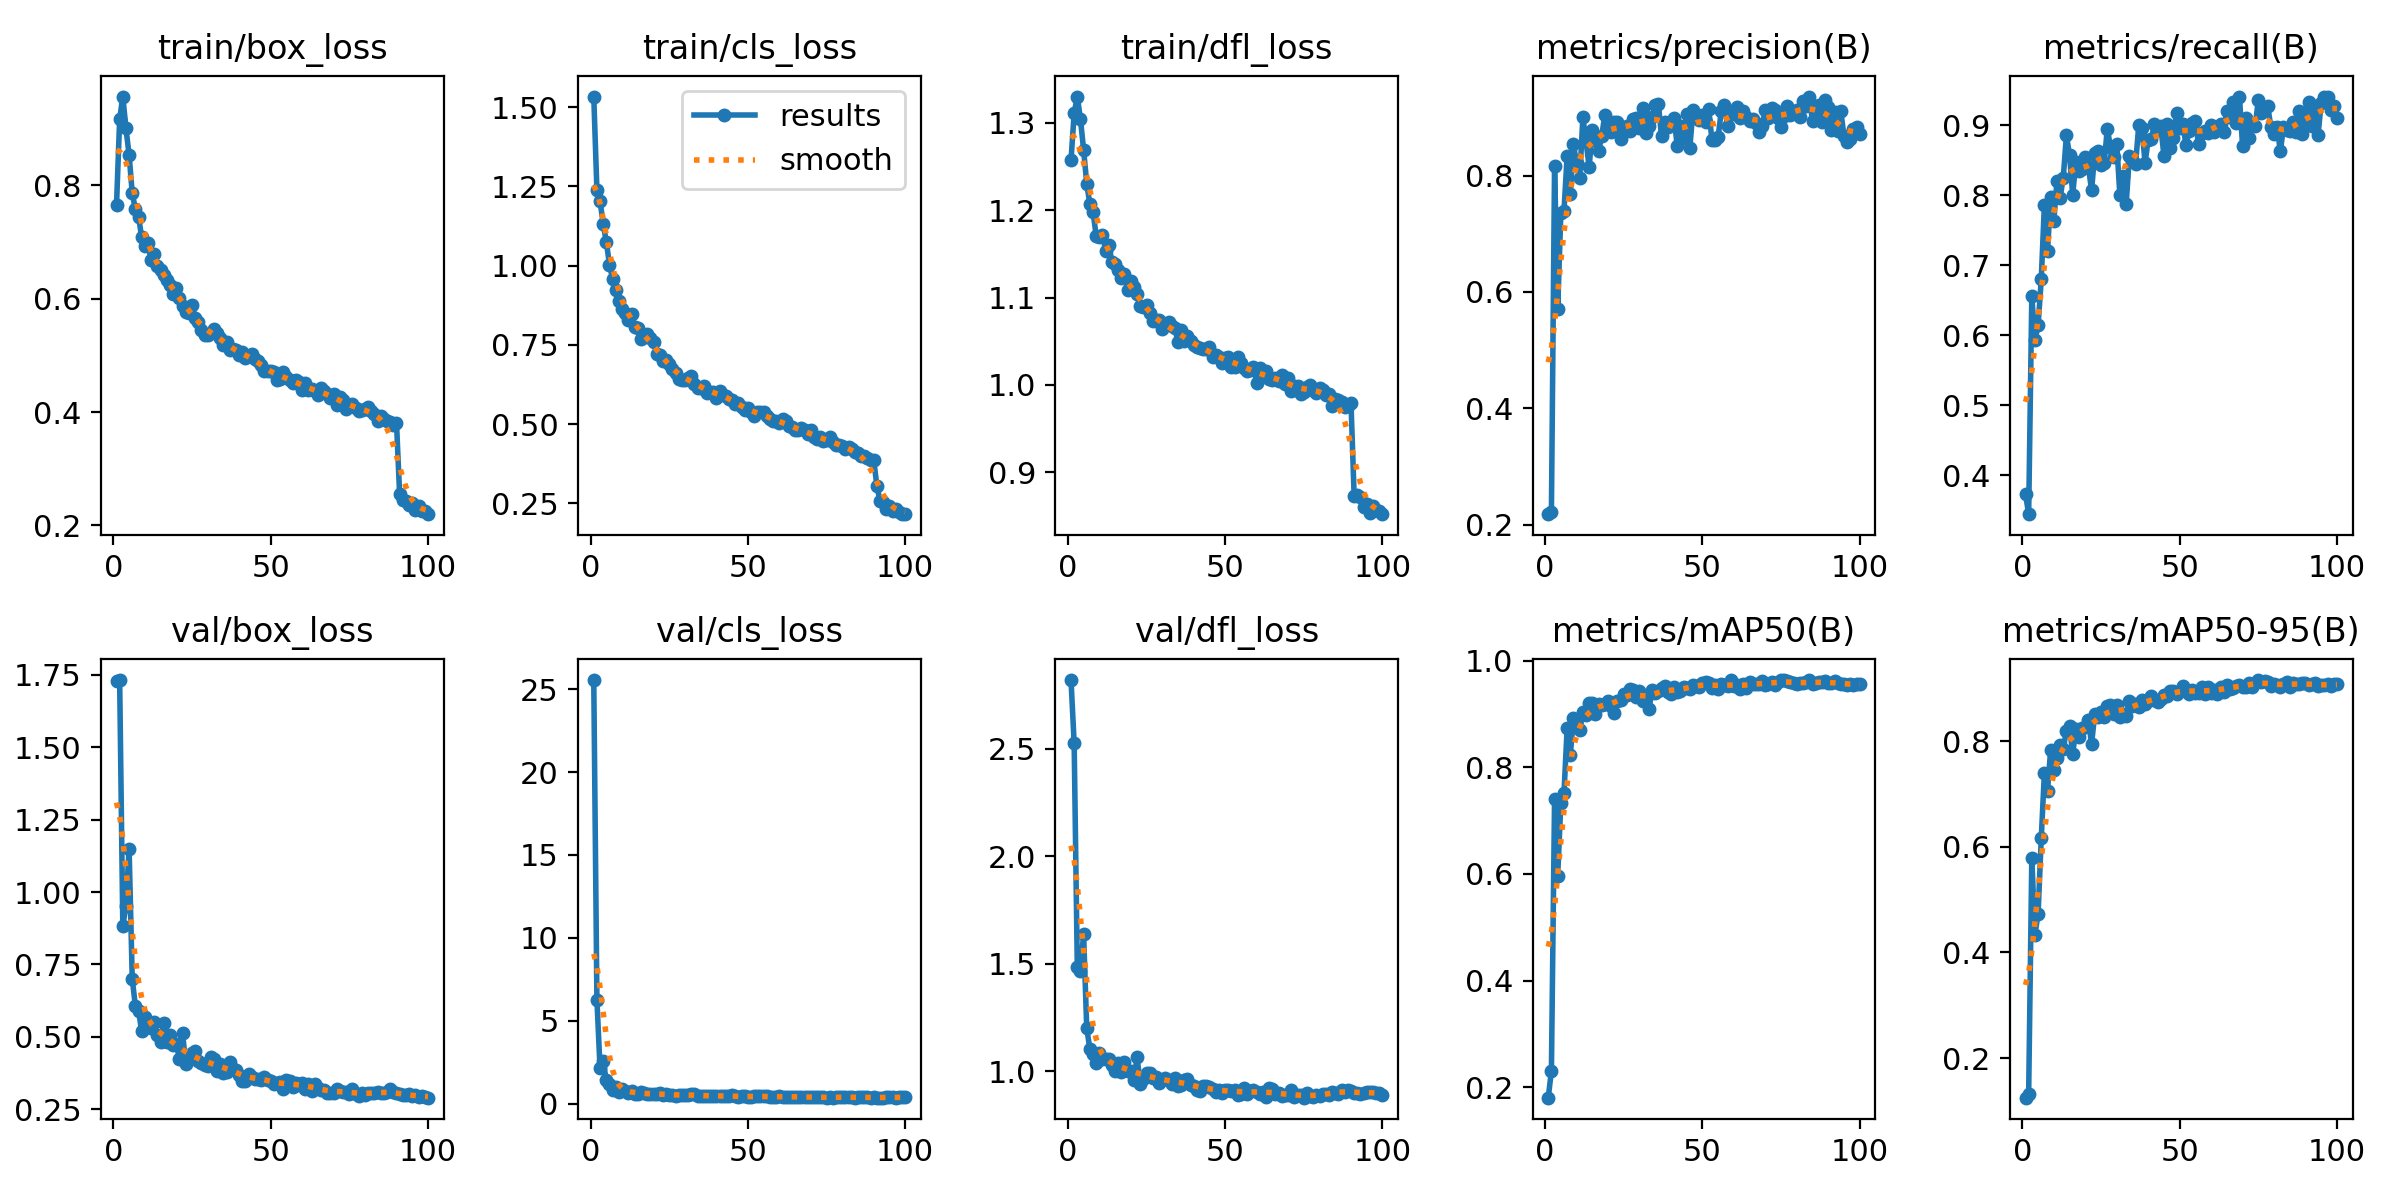

Source data for this figure (header and first rows):
epoch, time, train/box_loss, train/cls_loss, train/dfl_loss, metrics/precision(B), metrics/recall(B), metrics/mAP50(B), metrics/mAP50-95(B), val/box_loss, val/cls_loss, val/dfl_loss, lr/pg0, lr/pg1, lr/pg2
1, 13.69, 0.7653, 1.533, 1.257, 0.2182, 0.3735, 0.1803, 0.1249, 1.729, 25.55, 2.821, 0.0004715, 0.0004715, 0.0004715
2, 27.54, 0.9169, 1.239, 1.311, 0.2215, 0.3445, 0.231, 0.1324, 1.731, 6.264, 2.526, 0.0009384, 0.0009384, 0.0009384
3, 40.92, 0.9568, 1.203, 1.33, 0.8169, 0.6557, 0.7407, 0.5796, 0.8837, 2.138, 1.484, 0.001396, 0.001396, 0.001396
4, 54.01, 0.9007, 1.132, 1.304, 0.5704, 0.5927, 0.5966, 0.4338, 0.9505, 2.552, 1.469, 0.001387, 0.001387, 0.001387
5, 66.83, 0.8539, 1.074, 1.269, 0.7355, 0.614, 0.7323, 0.4733, 1.15, 1.395, 1.638, 0.001372, 0.001372, 0.001372
6, 79.76, 0.786, 1.003, 1.23, 0.7392, 0.6795, 0.7517, 0.616, 0.7006, 1.184, 1.201, 0.001358, 0.001358, 0.001358
7, 92.7, 0.7583, 0.9583, 1.207, 0.8335, 0.786, 0.8728, 0.7401, 0.6063, 0.8481, 1.103, 0.001344, 0.001344, 0.001344
8, 105.9, 0.7451, 0.9223, 1.198, 0.7687, 0.7205, 0.8232, 0.7067, 0.5912, 0.9918, 1.081, 0.00133, 0.00133, 0.00133
9, 118.8, 0.7082, 0.8898, 1.171, 0.8538, 0.7977, 0.8917, 0.7844, 0.5192, 0.7254, 1.041, 0.001316, 0.001316, 0.001316
10, 131.9, 0.6927, 0.8615, 1.17, 0.8215, 0.7631, 0.8769, 0.7467, 0.5684, 0.8636, 1.084, 0.001302, 0.001302, 0.001302
11, 144.7, 0.6985, 0.8515, 1.172, 0.7955, 0.8207, 0.8704, 0.7679, 0.5378, 0.7513, 1.057, 0.001288, 0.001288, 0.001288
12, 157.5, 0.6677, 0.8282, 1.154, 0.8998, 0.7964, 0.9028, 0.7928, 0.5304, 0.6367, 1.057, 0.001273, 0.001273, 0.001273
13, 170.6, 0.6797, 0.8462, 1.161, 0.8586, 0.825, 0.8978, 0.7852, 0.5506, 0.7633, 1.059, 0.001259, 0.001259, 0.001259
14, 183.5, 0.6584, 0.8077, 1.141, 0.8151, 0.8853, 0.9204, 0.82, 0.5053, 0.5984, 1.031, 0.001245, 0.001245, 0.001245
15, 196.5, 0.6502, 0.8023, 1.139, 0.8778, 0.8568, 0.9197, 0.829, 0.4814, 0.5626, 1.001, 0.001231, 0.001231, 0.001231
16, 209.6, 0.6424, 0.7694, 1.131, 0.861, 0.8005, 0.9005, 0.7759, 0.5493, 0.6751, 1.04, 0.001217, 0.001217, 0.001217
17, 222.7, 0.6325, 0.7753, 1.123, 0.8423, 0.8478, 0.9195, 0.8235, 0.4828, 0.6108, 0.9985, 0.001203, 0.001203, 0.001203
18, 235.6, 0.6239, 0.783, 1.127, 0.8679, 0.8343, 0.9163, 0.8088, 0.5068, 0.5639, 1.045, 0.001189, 0.001189, 0.001189
19, 248.6, 0.6089, 0.7716, 1.108, 0.9047, 0.8374, 0.9186, 0.826, 0.4725, 0.5663, 1.004, 0.001174, 0.001174, 0.001174
20, 261.4, 0.6188, 0.7588, 1.119, 0.8793, 0.8538, 0.9236, 0.8279, 0.4752, 0.5623, 1.001, 0.00116, 0.00116, 0.00116
21, 274.3, 0.6022, 0.7226, 1.112, 0.8745, 0.8405, 0.9157, 0.8397, 0.4247, 0.5944, 0.9617, 0.001146, 0.001146, 0.001146
22, 287.4, 0.5867, 0.7187, 1.104, 0.8918, 0.8067, 0.9021, 0.7953, 0.5126, 0.6418, 1.065, 0.001132, 0.001132, 0.001132
23, 300.3, 0.5774, 0.6986, 1.09, 0.8925, 0.8596, 0.9249, 0.851, 0.4073, 0.5464, 0.9403, 0.001118, 0.001118, 0.001118
24, 313.6, 0.5754, 0.7032, 1.09, 0.8624, 0.8624, 0.926, 0.8457, 0.4321, 0.5732, 0.9646, 0.001104, 0.001104, 0.001104
25, 326.4, 0.5886, 0.6891, 1.091, 0.8815, 0.8427, 0.9379, 0.8559, 0.4443, 0.5147, 0.9914, 0.001089, 0.001089, 0.001089
26, 339.5, 0.5665, 0.6723, 1.083, 0.8848, 0.8454, 0.9357, 0.8454, 0.4507, 0.5231, 0.9911, 0.001075, 0.001075, 0.001075
27, 352.6, 0.5582, 0.6626, 1.073, 0.8759, 0.8948, 0.9468, 0.8663, 0.4168, 0.474, 0.9678, 0.001061, 0.001061, 0.001061
28, 366.3, 0.5453, 0.6422, 1.074, 0.8971, 0.8687, 0.9453, 0.8696, 0.411, 0.5297, 0.9751, 0.001047, 0.001047, 0.001047
29, 379.9, 0.5366, 0.6393, 1.074, 0.8984, 0.8541, 0.9324, 0.8525, 0.4028, 0.5104, 0.9466, 0.001033, 0.001033, 0.001033
30, 393, 0.5358, 0.6399, 1.064, 0.8822, 0.8729, 0.9435, 0.8692, 0.4014, 0.5098, 0.9613, 0.001019, 0.001019, 0.001019
31, 406.1, 0.5404, 0.6458, 1.068, 0.9152, 0.8002, 0.924, 0.846, 0.4322, 0.5136, 0.97, 0.001005, 0.001005, 0.001005
32, 419.2, 0.5473, 0.6506, 1.072, 0.8735, 0.8275, 0.9296, 0.8521, 0.4231, 0.5519, 0.9591, 0.0009904, 0.0009904, 0.0009904
33, 432.1, 0.5397, 0.6276, 1.067, 0.8857, 0.7869, 0.9088, 0.8476, 0.3837, 0.5486, 0.9434, 0.0009763, 0.0009763, 0.0009763
34, 444.9, 0.53, 0.6151, 1.065, 0.8999, 0.8557, 0.9449, 0.8768, 0.4054, 0.4836, 0.9669, 0.0009621, 0.0009621, 0.0009621
35, 458.1, 0.5192, 0.615, 1.049, 0.9204, 0.8491, 0.9401, 0.8676, 0.3754, 0.4635, 0.9309, 0.000948, 0.000948, 0.000948
36, 471.1, 0.5238, 0.6196, 1.063, 0.9233, 0.8446, 0.9428, 0.8705, 0.3802, 0.4597, 0.9365, 0.0009339, 0.0009339, 0.0009339
37, 484, 0.5095, 0.5968, 1.05, 0.8674, 0.9, 0.9488, 0.8651, 0.4126, 0.4805, 0.9608, 0.0009197, 0.0009197, 0.0009197
38, 496.8, 0.5112, 0.6007, 1.056, 0.8919, 0.8962, 0.9523, 0.878, 0.3886, 0.4576, 0.9641, 0.0009056, 0.0009056, 0.0009056
39, 509.8, 0.5093, 0.6014, 1.05, 0.8837, 0.8462, 0.9401, 0.8698, 0.3852, 0.4614, 0.9372, 0.0008914, 0.0008914, 0.0008914
40, 522.8, 0.5006, 0.5836, 1.046, 0.8896, 0.8791, 0.9364, 0.8769, 0.3678, 0.4787, 0.9312, 0.0008773, 0.0008773, 0.0008773
41, 535.6, 0.5062, 0.6044, 1.043, 0.8996, 0.8804, 0.9507, 0.8869, 0.3492, 0.4324, 0.9122, 0.0008631, 0.0008631, 0.0008631
42, 548.7, 0.4962, 0.5914, 1.043, 0.8501, 0.9014, 0.9403, 0.8787, 0.3488, 0.4476, 0.9079, 0.000849, 0.000849, 0.000849
43, 561.3, 0.4989, 0.5899, 1.041, 0.8846, 0.8931, 0.9425, 0.8741, 0.3713, 0.4648, 0.9303, 0.0008348, 0.0008348, 0.0008348
44, 574.2, 0.5018, 0.5803, 1.041, 0.865, 0.8985, 0.9499, 0.8808, 0.3634, 0.4393, 0.9326, 0.0008207, 0.0008207, 0.0008207
45, 587.1, 0.4941, 0.5751, 1.044, 0.906, 0.8563, 0.9487, 0.8875, 0.3548, 0.49, 0.9264, 0.0008065, 0.0008065, 0.0008065
46, 600.2, 0.4895, 0.5646, 1.032, 0.8473, 0.9011, 0.9471, 0.8852, 0.3547, 0.4283, 0.9184, 0.0007924, 0.0007924, 0.0007924
47, 613.1, 0.4833, 0.5678, 1.035, 0.9123, 0.8671, 0.9542, 0.8946, 0.3518, 0.4244, 0.9032, 0.0007782, 0.0007782, 0.0007782
48, 626.6, 0.4731, 0.5544, 1.032, 0.9, 0.8812, 0.9531, 0.8947, 0.3626, 0.434, 0.9131, 0.0007641, 0.0007641, 0.0007641
49, 639.3, 0.4721, 0.544, 1.025, 0.8961, 0.9173, 0.9513, 0.8899, 0.3519, 0.4302, 0.8986, 0.0007499, 0.0007499, 0.0007499
50, 652.3, 0.4729, 0.5507, 1.031, 0.9039, 0.8951, 0.9578, 0.8949, 0.347, 0.4073, 0.9144, 0.0007358, 0.0007358, 0.0007358
51, 665.4, 0.471, 0.5382, 1.032, 0.8916, 0.9012, 0.9597, 0.9048, 0.3361, 0.4052, 0.9123, 0.0007216, 0.0007216, 0.0007216
52, 678.6, 0.4573, 0.5264, 1.021, 0.9151, 0.8719, 0.9579, 0.8975, 0.3428, 0.4353, 0.9109, 0.0007075, 0.0007075, 0.0007075
53, 691.5, 0.4586, 0.5378, 1.021, 0.8619, 0.8915, 0.9489, 0.8889, 0.3437, 0.4359, 0.9145, 0.0006934, 0.0006934, 0.0006934
54, 704.3, 0.47, 0.5377, 1.032, 0.8602, 0.9025, 0.9537, 0.8978, 0.3193, 0.4472, 0.8911, 0.0006792, 0.0006792, 0.0006792
55, 717.1, 0.4624, 0.5367, 1.025, 0.8662, 0.9057, 0.9464, 0.892, 0.3503, 0.4337, 0.8935, 0.0006651, 0.0006651, 0.0006651
56, 729.9, 0.4567, 0.5242, 1.02, 0.9109, 0.8731, 0.9568, 0.8923, 0.3472, 0.4288, 0.9231, 0.0006509, 0.0006509, 0.0006509
57, 742.6, 0.4518, 0.5149, 1.015, 0.9211, 0.8887, 0.954, 0.9023, 0.3287, 0.4136, 0.8954, 0.0006368, 0.0006368, 0.0006368
58, 755.5, 0.4575, 0.5097, 1.017, 0.8852, 0.8912, 0.9521, 0.889, 0.3395, 0.4243, 0.9084, 0.0006226, 0.0006226, 0.0006226
59, 768.2, 0.4531, 0.5103, 1.021, 0.9057, 0.8889, 0.963, 0.9039, 0.3343, 0.3945, 0.9117, 0.0006085, 0.0006085, 0.0006085
60, 781.3, 0.4389, 0.5031, 1.003, 0.9052, 0.8995, 0.9529, 0.8908, 0.3417, 0.4284, 0.9045, 0.0005943, 0.0005943, 0.0005943
... 40 more rows
